The GitHub repository dew54/marble contains a labelled image folder "featureExtraction" with 2 categories: larvae, planktons. Examples follow, each with its label.

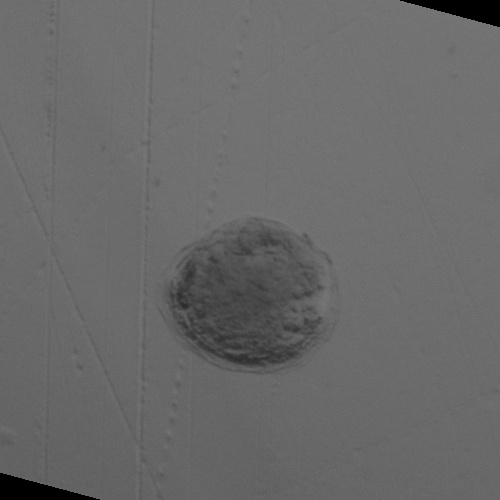
Label: larvae

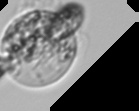
Label: planktons

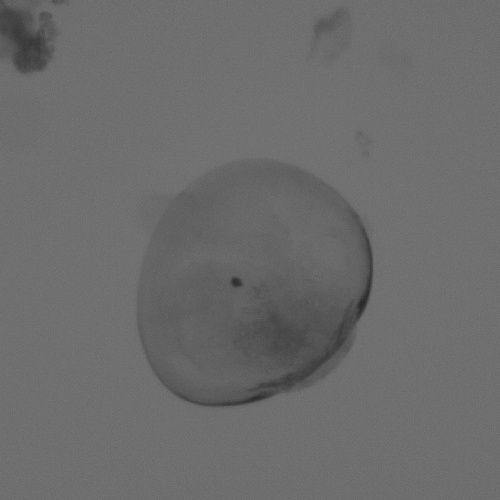
Label: larvae

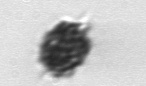
Label: planktons

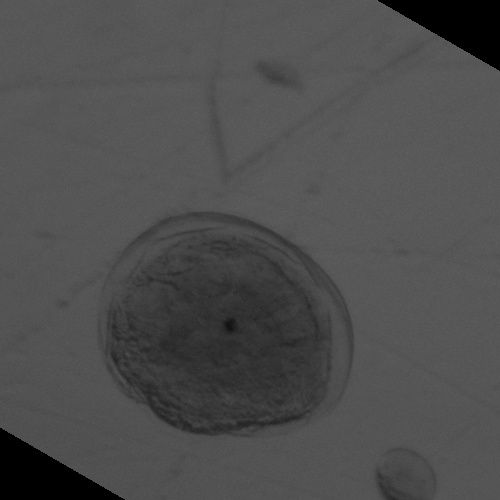
Label: larvae

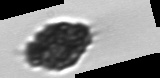
Label: planktons
